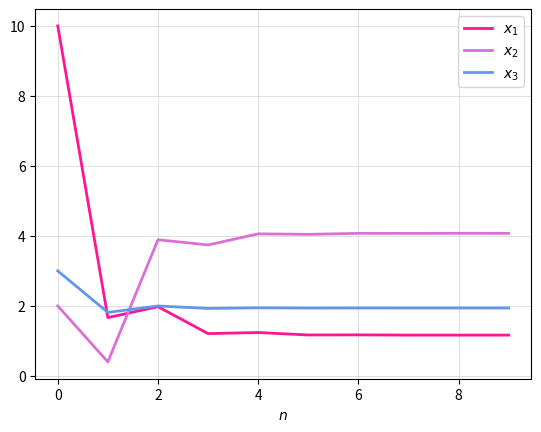

Here is the Python script that generated this plot:
#Jcobi Iteration 
# [redacted]
import numpy as np
import matplotlib.pyplot as plt
N=10 #number of iterations
# 27x+6y-z=54
# 6x+15y+2z=72
# x+y+54z=110
a=[0]*N
b=[0]*N
c=[0]*N

a[0] = 10.0  
b[0] = 2.0  
c[0] = 3.0
for i in range(1,N):
  a[i] = (1/27)*(54-6*b[i-1]+c[i-1])
  b[i] = (1/15)*(72-6*a[i-1]-2*c[i-1])
  c[i] = (1/54)*(110-a[i-1]-b[i-1])

plt.plot(a, label=r'$x_{1}$',linewidth=2.0,color='deeppink')
plt.plot(b, label=r'$x_{2}$',linewidth=2.0,color='orchid')
plt.plot(c, label=r'$x_{3}$',linewidth=2.0,color='cornflowerblue')
plt.xlabel(r'$n$')
plt.grid(color='lightgrey', linestyle='-', linewidth=0.5)
plt.legend()


print('x',a[-1])
print('y',b[-1])
print('z',c[-1])
